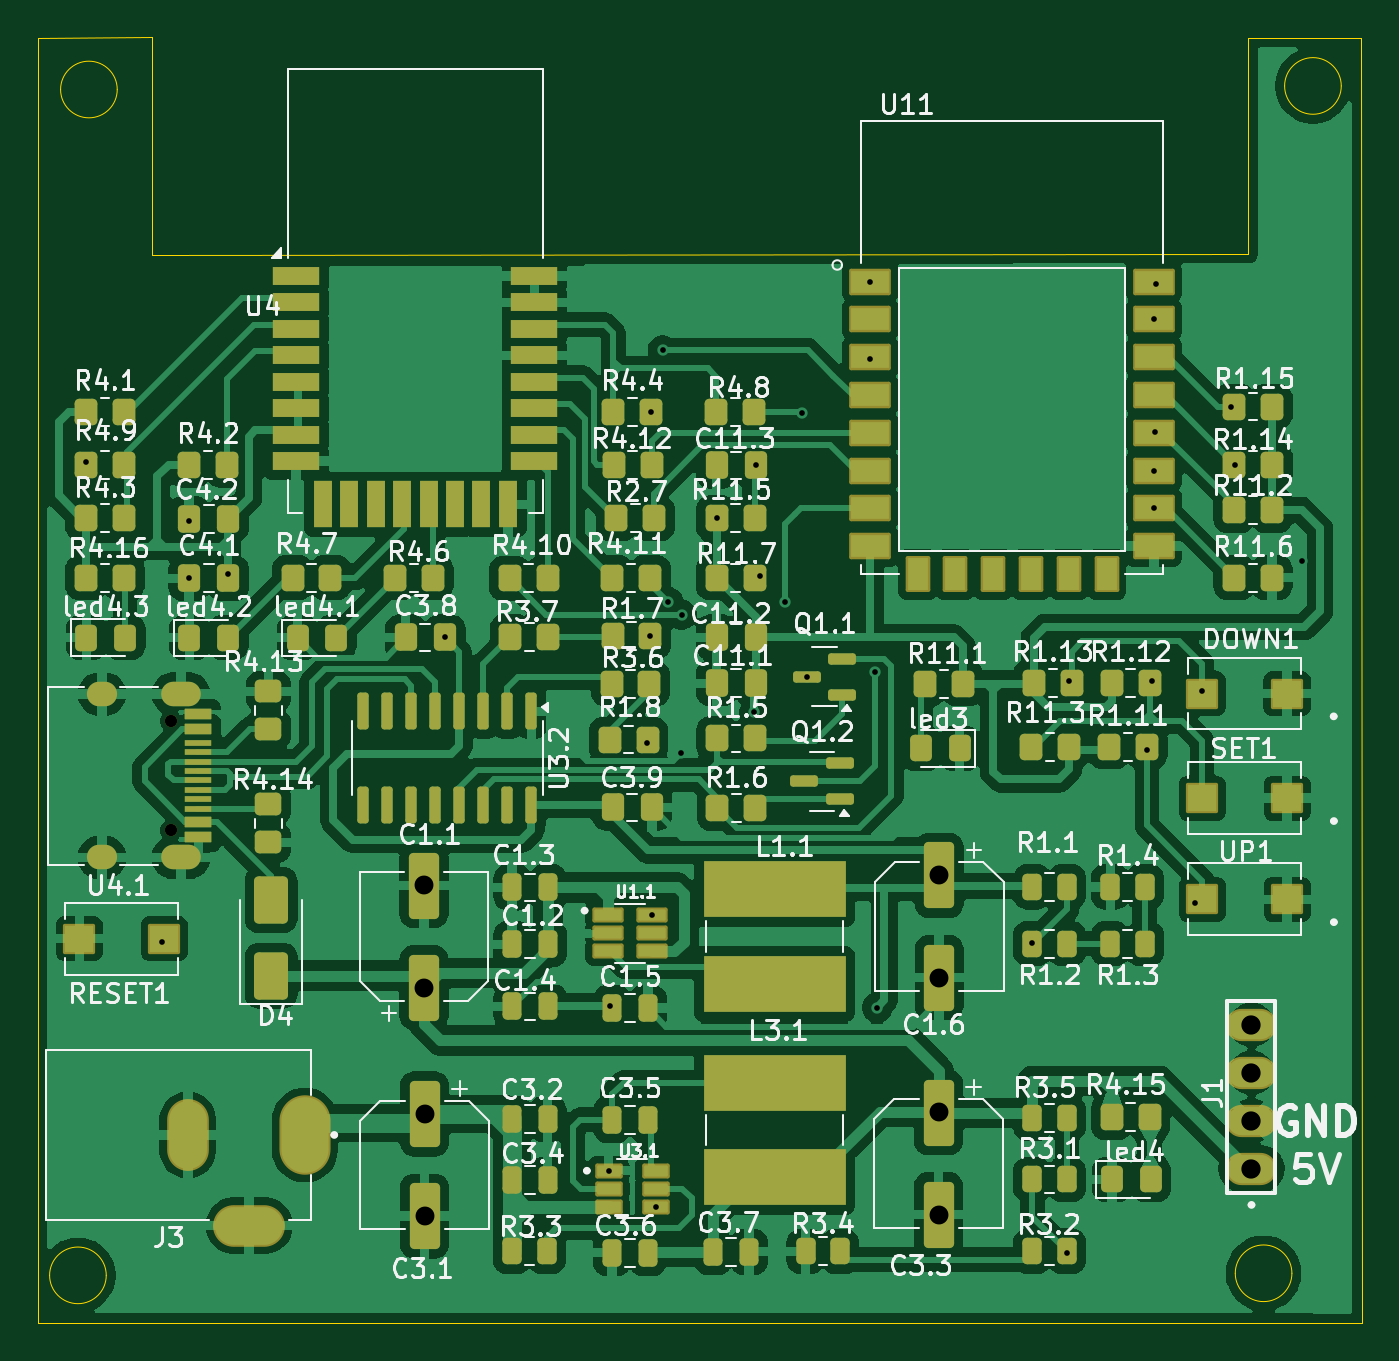
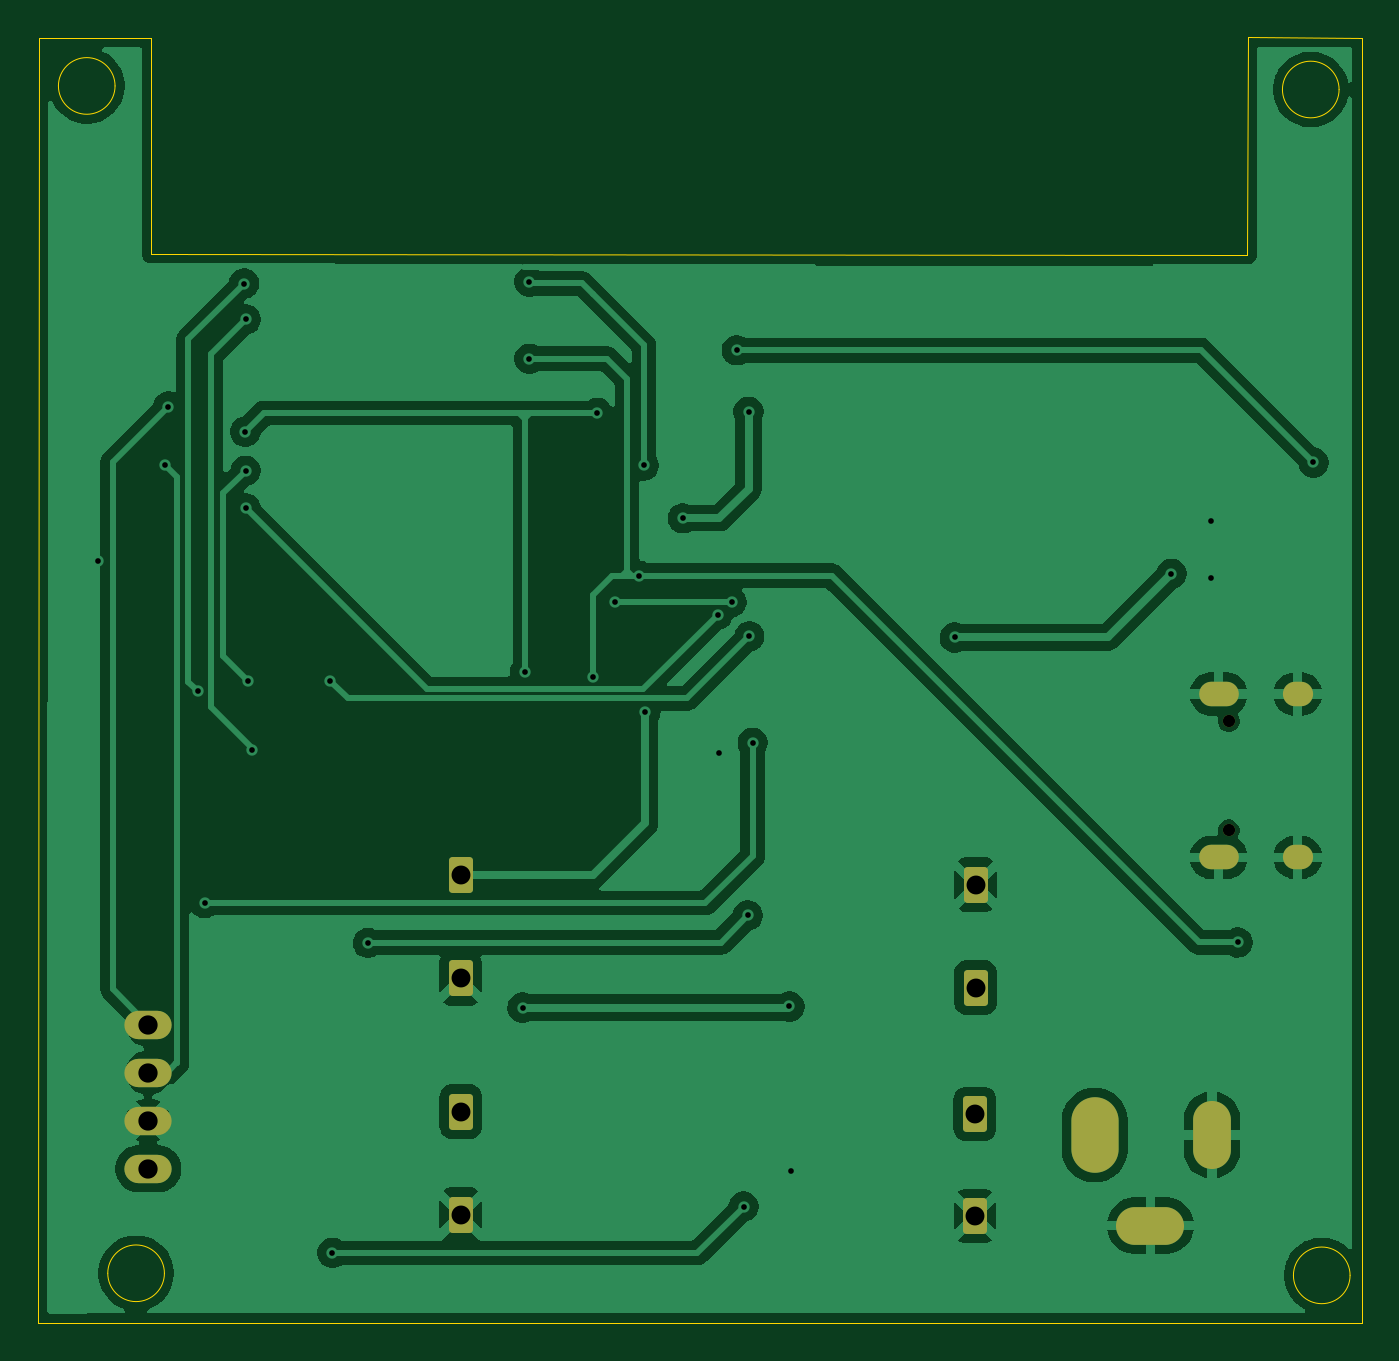
Circuit board: 11 layer files. Board 70.1 x 68.0 mm.
- bottom_copper: esp8266-BU01-B_Cu.gbr (85279 bytes)
- bottom_mask: esp8266-BU01-B_Mask.gbr (2116 bytes)
- paste: esp8266-BU01-B_Paste.gbr (455 bytes)
- bottom_silk: esp8266-BU01-B_Silkscreen.gbr (456 bytes)
- outline: esp8266-BU01-Edge_Cuts.gbr (1493 bytes)
- top_copper: esp8266-BU01-F_Cu.gbr (244324 bytes)
- top_mask: esp8266-BU01-F_Mask.gbr (12673 bytes)
- paste: esp8266-BU01-F_Paste.gbr (11311 bytes)
- top_silk: esp8266-BU01-F_Silkscreen.gbr (165970 bytes)
- drill: esp8266-BU01-NPTH.drl (381 bytes)
- drill: esp8266-BU01-PTH.drl (1738 bytes)

=== bottom_copper: esp8266-BU01-B_Cu.gbr (85279 bytes, source omitted) ===
=== bottom_mask: esp8266-BU01-B_Mask.gbr (2116 bytes, source withheld) ===
=== paste: esp8266-BU01-B_Paste.gbr ===
%TF.GenerationSoftware,KiCad,Pcbnew,9.0.0*%
%TF.CreationDate,2025-07-17T22:09:11+07:00*%
%TF.ProjectId,esp8266-BU01,65737038-3236-4362-9d42-5530312e6b69,rev?*%
%TF.SameCoordinates,Original*%
%TF.FileFunction,Paste,Bot*%
%TF.FilePolarity,Positive*%
%FSLAX46Y46*%
G04 Gerber Fmt 4.6, Leading zero omitted, Abs format (unit mm)*
G04 Created by KiCad (PCBNEW 9.0.0) date 2025-07-17 22:09:11*
%MOMM*%
%LPD*%
G01*
G04 APERTURE LIST*
G04 APERTURE END LIST*
M02*

=== bottom_silk: esp8266-BU01-B_Silkscreen.gbr ===
%TF.GenerationSoftware,KiCad,Pcbnew,9.0.0*%
%TF.CreationDate,2025-07-17T22:09:11+07:00*%
%TF.ProjectId,esp8266-BU01,65737038-3236-4362-9d42-5530312e6b69,rev?*%
%TF.SameCoordinates,Original*%
%TF.FileFunction,Legend,Bot*%
%TF.FilePolarity,Positive*%
%FSLAX46Y46*%
G04 Gerber Fmt 4.6, Leading zero omitted, Abs format (unit mm)*
G04 Created by KiCad (PCBNEW 9.0.0) date 2025-07-17 22:09:11*
%MOMM*%
%LPD*%
G01*
G04 APERTURE LIST*
G04 APERTURE END LIST*
M02*

=== outline: esp8266-BU01-Edge_Cuts.gbr ===
%TF.GenerationSoftware,KiCad,Pcbnew,9.0.0*%
%TF.CreationDate,2025-07-17T22:09:11+07:00*%
%TF.ProjectId,esp8266-BU01,65737038-3236-4362-9d42-5530312e6b69,rev?*%
%TF.SameCoordinates,Original*%
%TF.FileFunction,Profile,NP*%
%FSLAX46Y46*%
G04 Gerber Fmt 4.6, Leading zero omitted, Abs format (unit mm)*
G04 Created by KiCad (PCBNEW 9.0.0) date 2025-07-17 22:09:11*
%MOMM*%
%LPD*%
G01*
G04 APERTURE LIST*
%TA.AperFunction,Profile*%
%ADD10C,0.050000*%
%TD*%
G04 APERTURE END LIST*
D10*
X156010000Y-43490000D02*
X214010000Y-43450000D01*
X149950000Y-100000000D02*
X220020000Y-100020000D01*
X153577132Y-97500000D02*
G75*
G02*
X150580000Y-97500000I-1498566J0D01*
G01*
X150580000Y-97500000D02*
G75*
G02*
X153577132Y-97500000I1498566J0D01*
G01*
X218930000Y-34560000D02*
G75*
G02*
X215932868Y-34560000I-1498566J0D01*
G01*
X215932868Y-34560000D02*
G75*
G02*
X218930000Y-34560000I1498566J0D01*
G01*
X149970000Y-32000000D02*
X149950000Y-100000000D01*
X214010000Y-43450000D02*
X214010000Y-32020000D01*
X156000000Y-31990000D02*
X156010000Y-43490000D01*
X214010000Y-32020000D02*
X219970000Y-32020000D01*
X154158566Y-34748566D02*
G75*
G02*
X151161434Y-34748566I-1498566J0D01*
G01*
X151161434Y-34748566D02*
G75*
G02*
X154158566Y-34748566I1498566J0D01*
G01*
X216318566Y-97390000D02*
G75*
G02*
X213321434Y-97390000I-1498566J0D01*
G01*
X213321434Y-97390000D02*
G75*
G02*
X216318566Y-97390000I1498566J0D01*
G01*
X156000000Y-31990000D02*
X149970000Y-32000000D01*
X220020000Y-100020000D02*
X219970000Y-32020000D01*
M02*

=== top_copper: esp8266-BU01-F_Cu.gbr (244324 bytes, source omitted) ===
=== top_mask: esp8266-BU01-F_Mask.gbr (12673 bytes, source omitted) ===
=== paste: esp8266-BU01-F_Paste.gbr (11311 bytes, source omitted) ===
=== top_silk: esp8266-BU01-F_Silkscreen.gbr (165970 bytes, source omitted) ===
=== drill: esp8266-BU01-NPTH.drl ===
M48
; DRILL file {KiCad 9.0.0} date 2025-07-17T22:10:20+0700
; FORMAT={3:3/ absolute / metric / suppress leading zeros}
; #@! TF.CreationDate,2025-07-17T22:10:20+07:00
; #@! TF.GenerationSoftware,Kicad,Pcbnew,9.0.0
; #@! TF.FileFunction,NonPlated,1,2,NPTH
FMAT,2
METRIC,TZ
; #@! TA.AperFunction,NonPlated,NPTH,ComponentDrill
T1C0.650
%
G90
G05
T1
X157000Y-68170
X157000Y-73950
M30

=== drill: esp8266-BU01-PTH.drl ===
M48
; DRILL file {KiCad 9.0.0} date 2025-07-17T22:10:20+0700
; FORMAT={3:3/ absolute / metric / suppress leading zeros}
; #@! TF.CreationDate,2025-07-17T22:10:20+07:00
; #@! TF.GenerationSoftware,Kicad,Pcbnew,9.0.0
; #@! TF.FileFunction,Plated,1,2,PTH
FMAT,2
METRIC,TZ
; #@! TA.AperFunction,Plated,PTH,ViaDrill
T1C0.300
; #@! TA.AperFunction,Plated,PTH,ComponentDrill
T2C0.600
; #@! TA.AperFunction,Plated,PTH,ComponentDrill
T3C0.800
; #@! TA.AperFunction,Plated,PTH,ComponentDrill
T4C1.000
; #@! TA.AperFunction,Plated,PTH,ComponentDrill
T5C1.020
%
G90
G05
T1
X152520Y-54480
X156520Y-79880
X157955Y-57580
X157955Y-60613
X160030Y-60370
X171501Y-63745
X180155Y-91960
X180250Y-83270
X182190Y-69310
X182370Y-63680
X182410Y-51800
X182445Y-78450
X182665Y-93860
X183030Y-48550
X183310Y-61870
X183990Y-69850
X184030Y-62530
X185883Y-57430
X187880Y-67710
X187950Y-54640
X188190Y-60480
X189500Y-61850
X190420Y-51860
X190655Y-65820
X194010Y-44910
X194010Y-48990
X194250Y-65580
X194370Y-83330
X202550Y-79910
X204430Y-96310
X204540Y-66060
X208660Y-69700
X208900Y-66040
X209010Y-46910
X209010Y-56910
X209020Y-54920
X209050Y-52860
X209109Y-45015
X211180Y-77800
X211550Y-66600
X213120Y-51525
X213290Y-54630
X216860Y-59720
T4
X170390Y-76830
X170390Y-82280
X170430Y-88960
X170430Y-94360
X197630Y-88840
X197630Y-94290
X197650Y-76340
X197650Y-81790
T5
X214180Y-84233
X214180Y-86773
X214180Y-89313
X214180Y-91852
T2
G00X153650Y-66740
M15
G01X153050Y-66740
M16
G05
G00X153650Y-75380
M15
G01X153050Y-75380
M16
G05
G00X158080Y-66740
M15
G01X156980Y-66740
M16
G05
G00X158080Y-75380
M15
G01X156980Y-75380
M16
G05
T3
G00X157892Y-88970
M15
G01X157892Y-91170
M16
G05
G00X162243Y-94870
M15
G01X160043Y-94870
M16
G05
G00X164093Y-88970
M15
G01X164093Y-91170
M16
G05
M30
